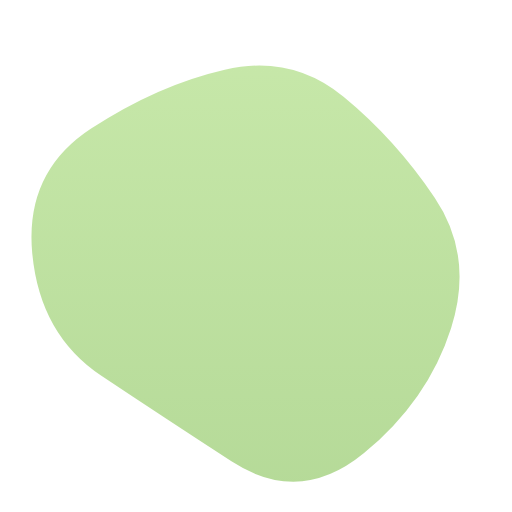
t = 0.00 s
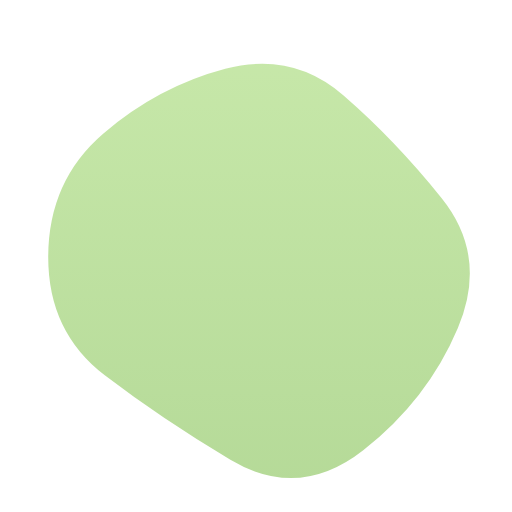
t = 0.85 s
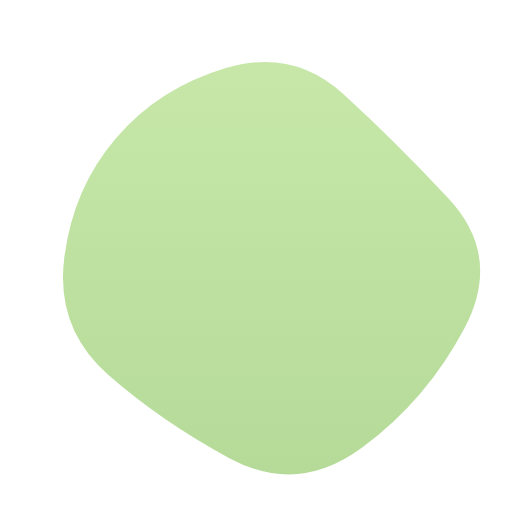
t = 1.70 s
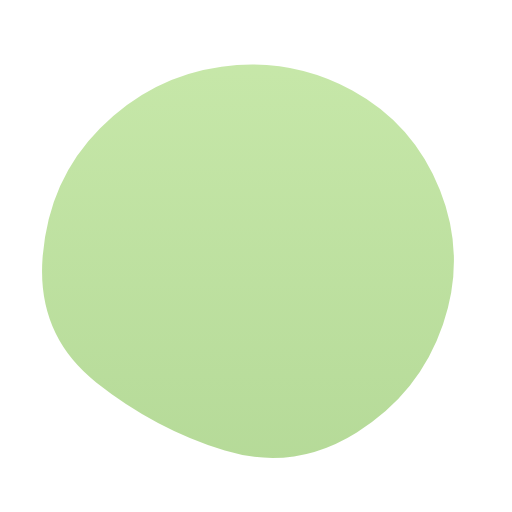
t = 2.55 s
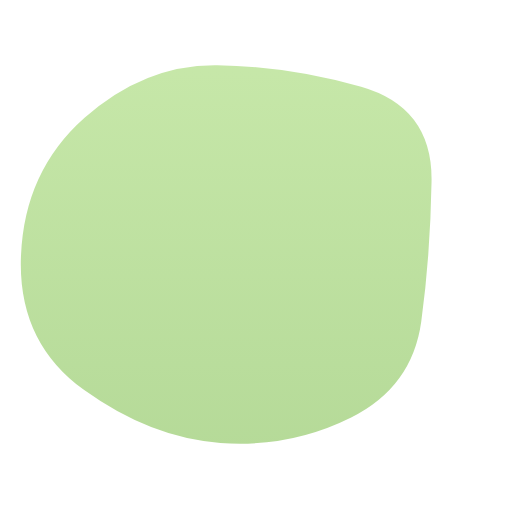
t = 3.40 s
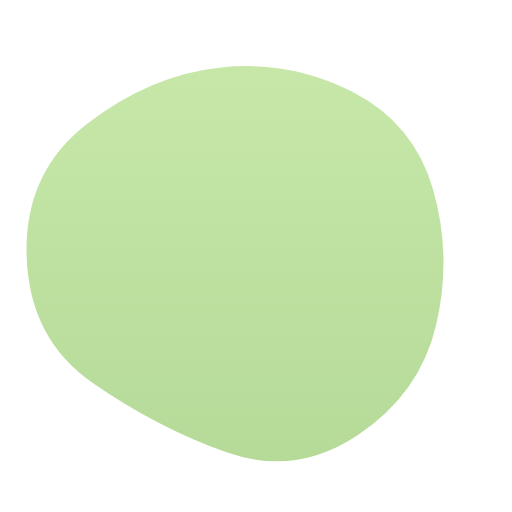
t = 4.25 s

The animated SVG that drew these frames (rendered in a browser with its animation timeline set to each time). Animation: 1 SMIL element (animate=1); one cycle of 5.10 s, repeats indefinitely.

<svg version="1.1" xmlns="http://www.w3.org/2000/svg" viewBox="0 0 500 500" width="100%" id="blobSvg" style="opacity: 1;">
                        <defs>
                        <linearGradient id="gradient" x1="0%" y1="0%" x2="0%" y2="100%">
                            <stop offset="0%" style="stop-color: rgb(150, 211, 95);"></stop>
                            <stop offset="100%" style="stop-color: rgb(119, 187, 65);"></stop>
                        </linearGradient>
                        </defs>
                        <path id="blob" fill="url(#gradient)" style="opacity: 0.54;">
                            <animate attributeName="d" dur="5100ms" repeatCount="indefinite" values="M440.5,320.5Q418,391,355.5,442.5Q293,494,226,450.5Q159,407,99,367Q39,327,31.5,247.5Q24,168,89,125.5Q154,83,219.5,68Q285,53,335.5,94.5Q386,136,424.5,193Q463,250,440.5,320.5Z;M453.78747,319.98894Q416.97789,389.97789,353.96683,436.87838Q290.95577,483.77887,223.95577,447.43366Q156.95577,411.08845,105.64373,365.97789Q54.33169,320.86732,62.67444,252.61056Q71.01719,184.3538,113.01965,135.21007Q155.02211,86.06634,220.52211,66.46683Q286.02211,46.86732,335.5,91.94472Q384.97789,137.02211,437.78747,193.51106Q490.59704,250,453.78747,319.98894Z;M411.39826,313.90633Q402.59677,377.81265,342.92059,407.63957Q283.24442,437.46649,215.13648,432.5428Q147.02853,427.61911,82.23325,380.9572Q17.43796,334.29529,20.45223,250.83809Q23.46649,167.38089,82.5856,115.05707Q141.70471,62.73325,212.19045,63.73015Q282.67618,64.72705,352.67308,84.79839Q422.66998,104.86972,421.43486,177.43486Q420.19974,250,411.39826,313.90633Z;M440.5,320.5Q418,391,355.5,442.5Q293,494,226,450.5Q159,407,99,367Q39,327,31.5,247.5Q24,168,89,125.5Q154,83,219.5,68Q285,53,335.5,94.5Q386,136,424.5,193Q463,250,440.5,320.5Z;"></animate>
                        </path>
                    </svg>